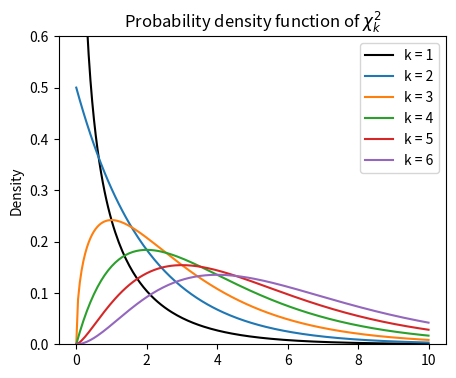

Here is the Python script that generated this plot:
# [redacted]

import numpy as np
import matplotlib.pyplot as plt
from scipy.stats import norm
# # Calculate the probability density function for values of x in [-6;6]
# x = np.linspace(start = -6, stop = 6, num = 200)
# #
# _ = plt.figure(num = 0, figsize = (10, 8))
# _ = plt.plot(x, norm.pdf(x, loc = 0, scale = 1), color = "black", 
#          label = "$\\mu=0$, $\sigma =1$")
# _ = plt.plot(x, norm.pdf(x, loc = 1, scale = 1.5), color = "red", 
#          label = "$\\mu=1$, $\sigma =1.5$")
# _ = plt.plot(x, norm.pdf(x, loc = -1, scale = 0.5), color = "blue", 
#          label = "$\\mu=-1$, $\sigma =0.5$")
# _ = plt.title("Probability density function of $N(\\mu, \\sigma^2)$")
# _ = plt.ylabel("Density")
# _ = plt.legend()
# plt.show()



from scipy.stats import chi2
# Calculate the probability density function for values of x in [0;10]
x = np.linspace(start = 0, stop = 10, num = 200)
#
_ = plt.figure(num = 1, figsize = (5, 4))
_ = plt.plot(x, chi2.pdf(x, df = 1), color = "black", label = "k = 1")
for i in range(2, 7):
    _ = plt.plot(x, chi2.pdf(x, df = i), label = "k = " + str(i))
_ = plt.ylim((0, 0.6))    
_ = plt.title("Probability density function of $\\chi^2_k$")
_ = plt.ylabel("Density")
_ = plt.legend()
plt.show()